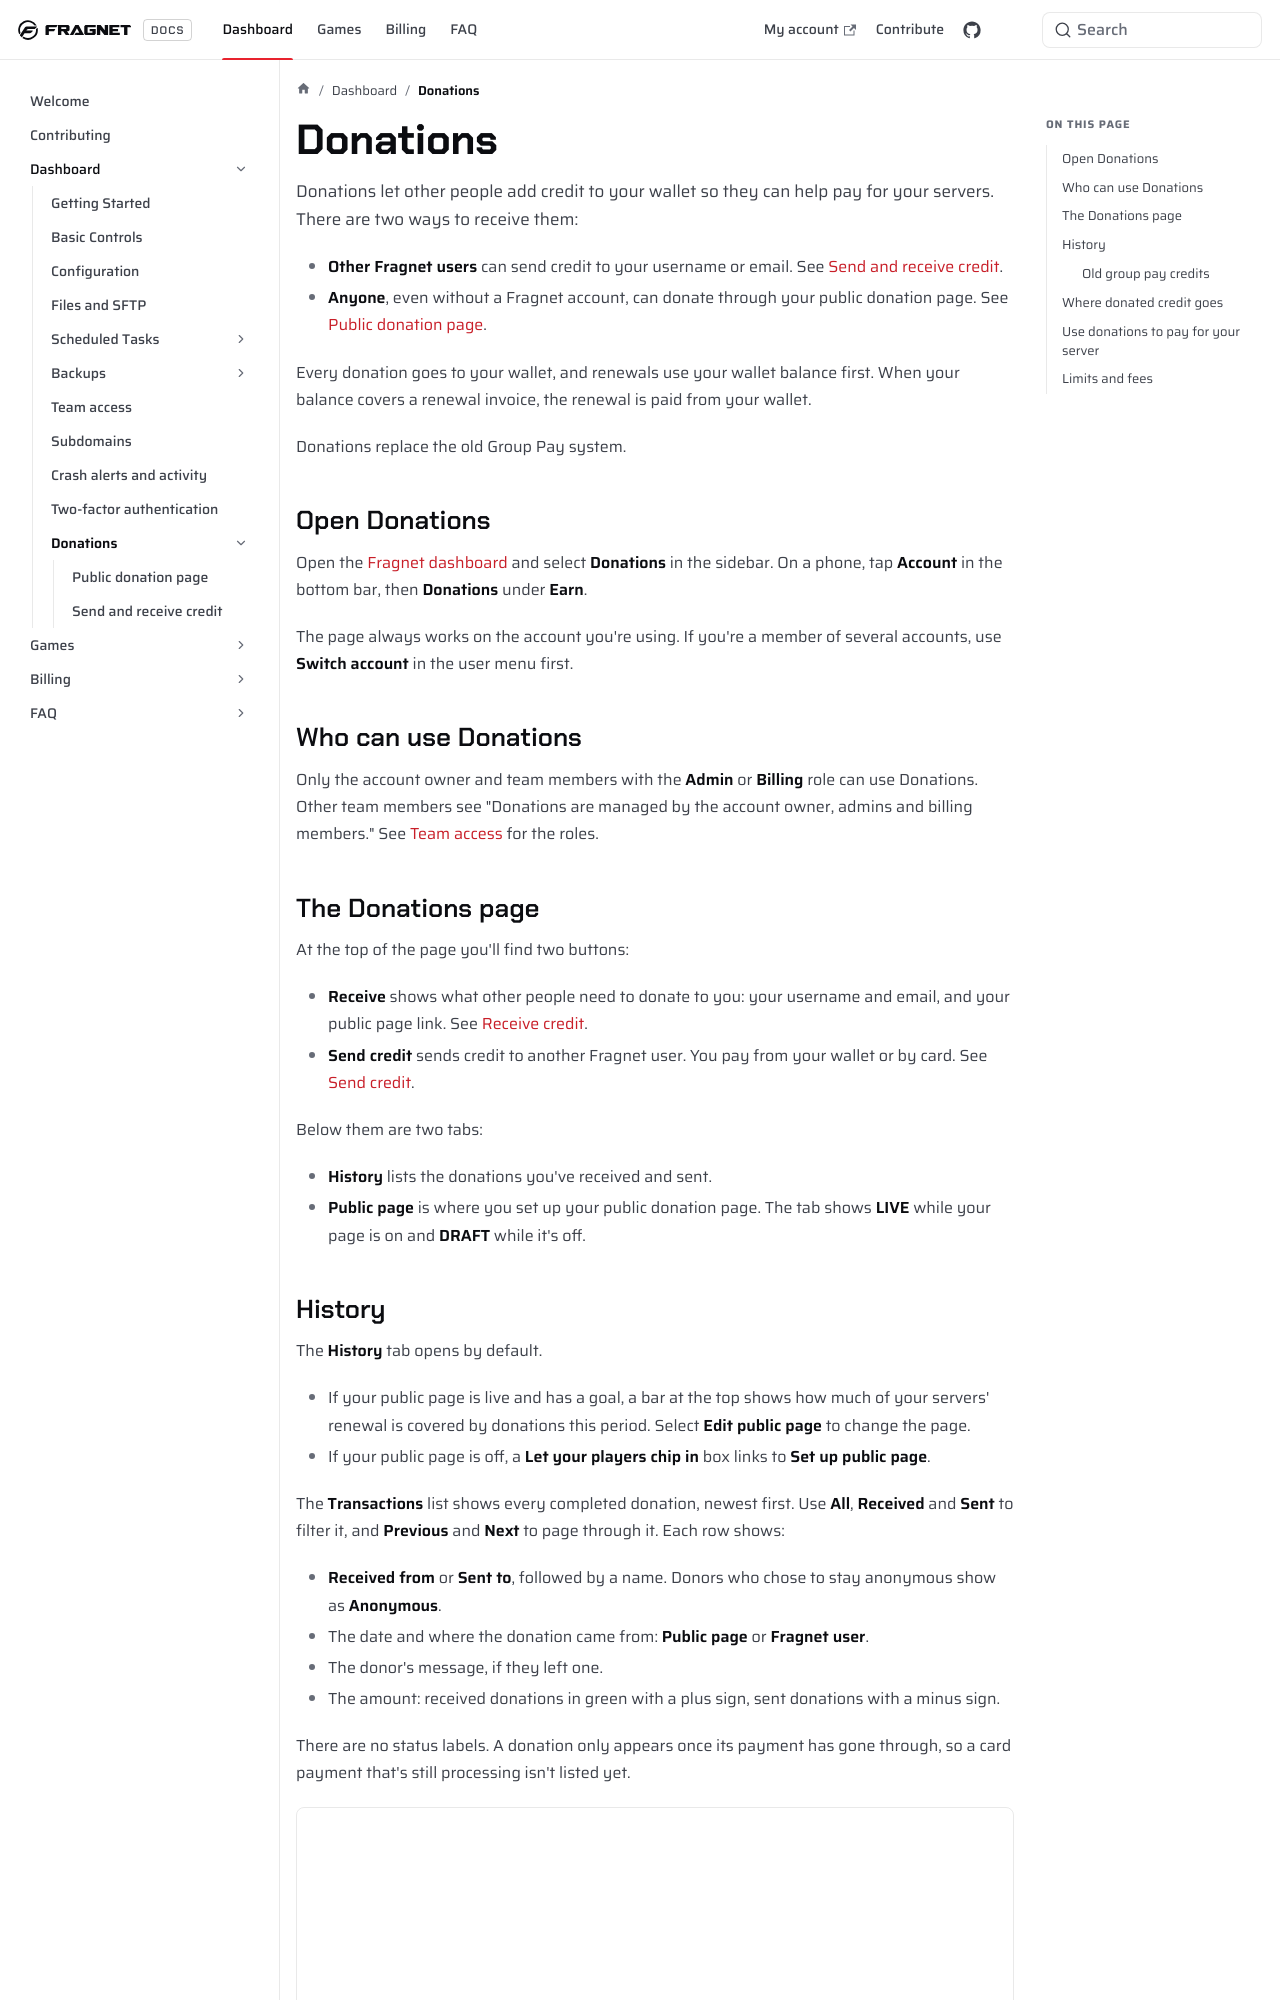

repository: FragnetNetwork/docs · page: control-panel/donations/index.html · generator: docusaurus

---
title: Donations
keywords: ['donations', 'donate', 'donation', 'group pay', 'clan pay', 'chip in', 'send credit', 'receive credit', 'wallet credit', 'public donation page', 'donation link', 'community donations', 'pay server with donations', 'fragnet dashboard donations']
---

Donations let other people add credit to your wallet so they can help pay for your servers. There are two ways to receive them:

- **Other Fragnet users** can send credit to your username or email. See [Send and receive credit](./send-and-receive.md).
- **Anyone**, even without a Fragnet account, can donate through your public donation page. See [Public donation page](./public-page.md).

Every donation goes to your wallet, and renewals use your wallet balance first. When your balance covers a renewal invoice, the renewal is paid from your wallet.

Donations replace the old Group Pay system.

## Open Donations

Open the [Fragnet dashboard](VAR::PANEL_URL) and select **Donations** in the sidebar. On a phone, tap **Account** in the bottom bar, then **Donations** under **Earn**.

The page always works on the account you're using. If you're a member of several accounts, use **Switch account** in the user menu first.

## Who can use Donations

Only the account owner and team members with the **Admin** or **Billing** role can use Donations. Other team members see "Donations are managed by the account owner, admins and billing members." See [Team access](../team-access.md) for the roles.

## The Donations page

At the top of the page you'll find two buttons:

- **Receive** shows what other people need to donate to you: your username and email, and your public page link. See [Receive credit](./send-and-receive.md#receive-credit).
- **Send credit** sends credit to another Fragnet user. You pay from your wallet or by card. See [Send credit](./send-and-receive.md#send-credit).

Below them are two tabs:

- **History** lists the donations you've received and sent.
- **Public page** is where you set up your public donation page. The tab shows **LIVE** while your page is on and **DRAFT** while it's off.
